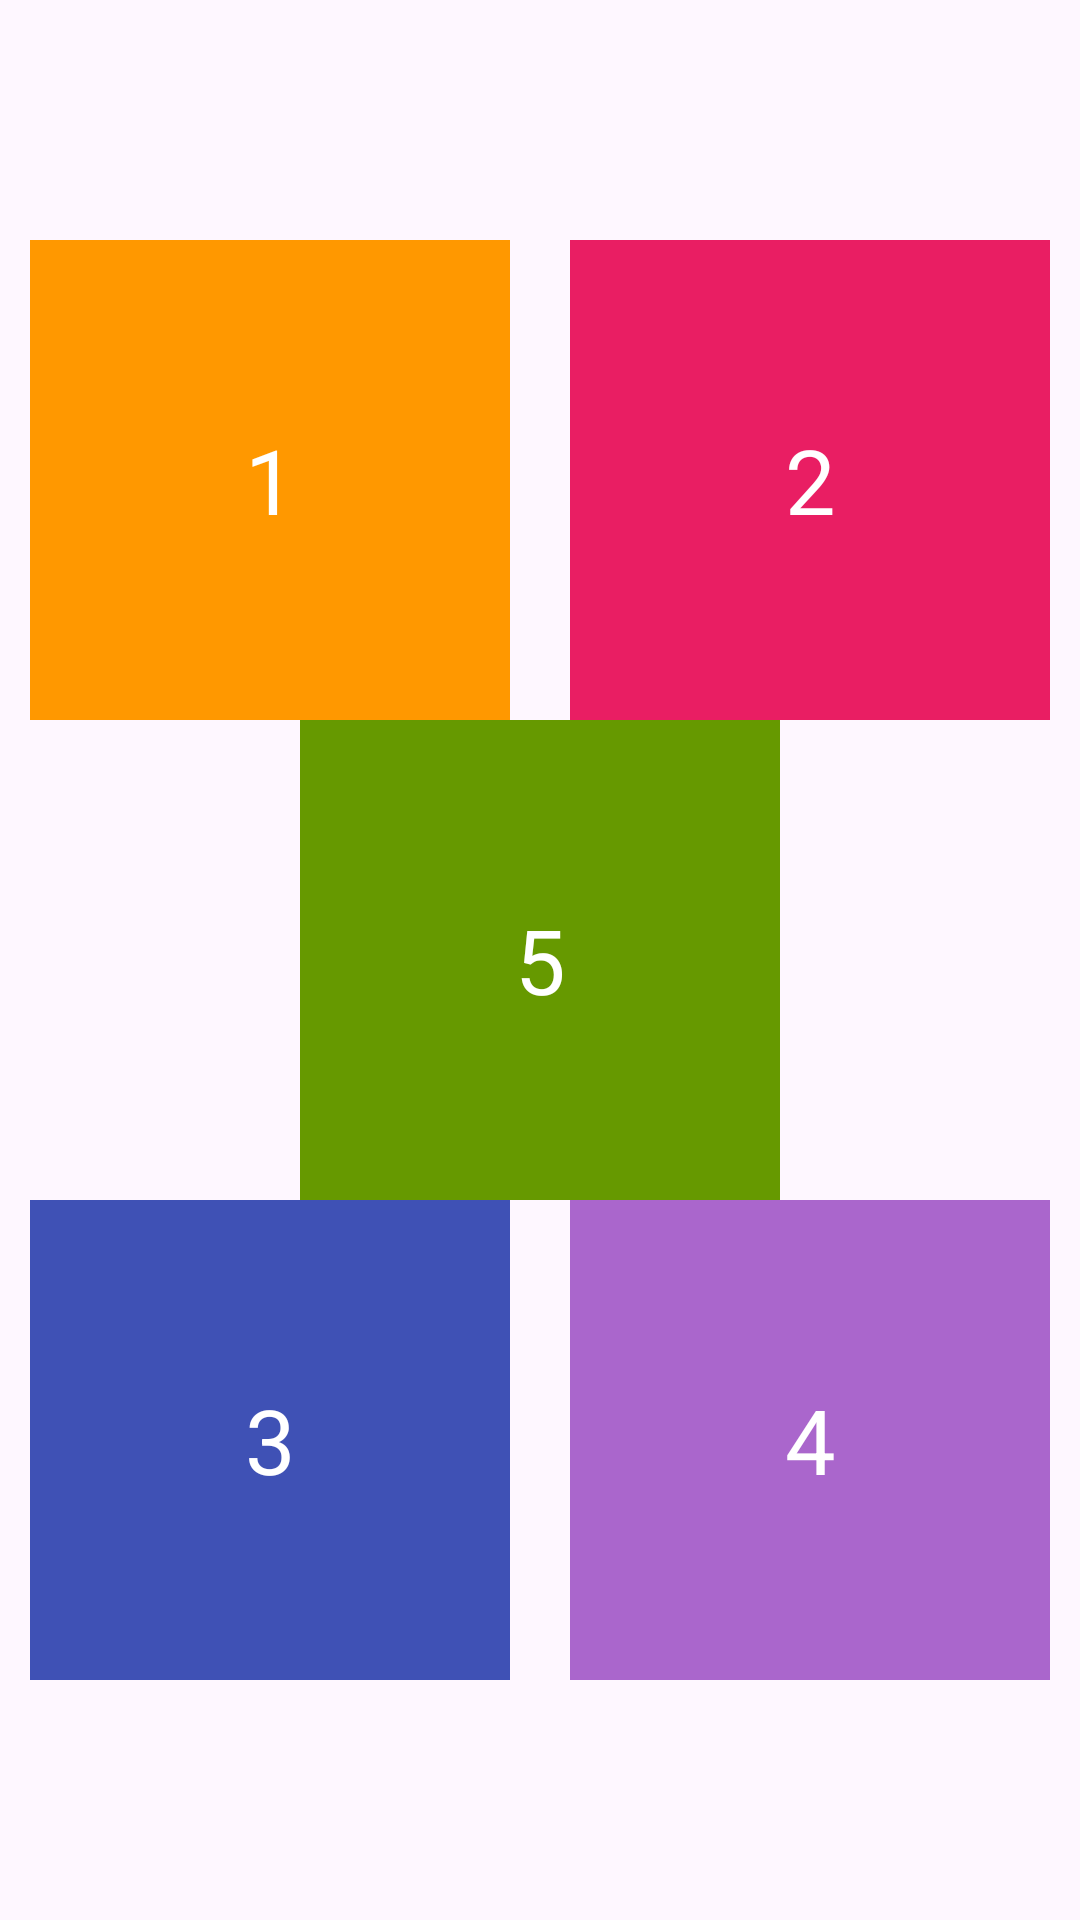

Here is an Android app screen rendered from its layout file. Give the layout XML and the strings, colors and styles it references.
<!-- AndroidManifest.xml: application theme Theme.Lab3PH36230 -->
<!-- res/layout/constraintlayout.xml -->
<?xml version="1.0" encoding="utf-8"?>
<androidx.constraintlayout.widget.ConstraintLayout xmlns:android="http://schemas.android.com/apk/res/android"
    xmlns:app="http://schemas.android.com/apk/res-auto"
    xmlns:tools="http://schemas.android.com/tools"
    android:layout_width="match_parent"
    android:layout_height="match_parent"
    tools:context=".MainActivity">
    <TextView
        android:id="@+id/textView"
        android:text="5"
        android:layout_width="160dp"
        android:layout_height="160dp"
        android:background="@android:color/holo_green_dark"
        android:gravity="center"
        android:textColor="@color/white"
        android:textSize="30sp"
        app:layout_constraintBottom_toBottomOf="parent"
        app:layout_constraintEnd_toEndOf="parent"
        app:layout_constraintStart_toStartOf="parent"
        app:layout_constraintTop_toTopOf="parent"
        />

    <androidx.constraintlayout.widget.Guideline
        android:id="@+id/line_vertical"
        android:layout_width="match_parent"
        android:layout_height="match_parent"
        android:orientation="vertical"
        app:layout_constraintGuide_percent="0.5"
        />

    <androidx.constraintlayout.widget.Guideline
        android:id="@+id/line_horizontal"
        android:layout_width="match_parent"
        android:layout_height="match_parent"
        android:orientation="horizontal"
        app:layout_constraintGuide_percent="0.5"
        />

    <TextView
        android:text="1"
        android:gravity="center"
        android:textColor="@color/white"
        android:textSize="30sp"
        android:layout_width="160dp"
        android:layout_height="160dp"
        android:background="#FF9800"
        app:layout_constraintBottom_toBottomOf="@+id/line_horizontal"
        app:layout_constraintEnd_toEndOf="@+id/line_vertical"
        app:layout_constraintStart_toStartOf="parent"
        app:layout_constraintTop_toTopOf="parent"
        />

    <TextView
        android:text="2"
        android:gravity="center"
        android:textColor="@color/white"
        android:textSize="30sp"
        android:layout_width="160dp"
        android:layout_height="160dp"
        app:layout_constraintBottom_toBottomOf="@+id/line_horizontal"
        app:layout_constraintEnd_toEndOf="parent"
        app:layout_constraintStart_toStartOf="@+id/line_vertical"
        app:layout_constraintTop_toTopOf="parent"
        android:background="#E91E63"
        />

    <TextView
        android:text="3"
        android:gravity="center"
        android:textColor="@color/white"
        android:textSize="30sp"
        android:layout_width="160dp"
        android:layout_height="160dp"
        app:layout_constraintBottom_toBottomOf="parent"
        app:layout_constraintStart_toStartOf="parent"
        app:layout_constraintEnd_toEndOf="@+id/line_vertical"
        app:layout_constraintTop_toTopOf="@+id/line_horizontal"
        android:background="#3F51B5"
        />
    <TextView
        android:text="4"
        android:gravity="center"
        android:textColor="@color/white"
        android:textSize="30sp"
        android:layout_width="160dp"
        android:layout_height="160dp"
        app:layout_constraintBottom_toBottomOf="parent"
        app:layout_constraintStart_toStartOf="@+id/line_vertical"
        app:layout_constraintEnd_toEndOf="parent"
        app:layout_constraintTop_toTopOf="@+id/line_horizontal"
        android:background="@android:color/holo_purple"
        />
</androidx.constraintlayout.widget.ConstraintLayout>
<!-- resources referenced by this layout -->
<resources>
  <style name="Theme.Lab3PH36230" parent="Base.Theme.Lab3PH36230" />
  <style name="Base.Theme.Lab3PH36230" parent="Theme.Material3.DayNight.NoActionBar">
          
          
      </style>
  <!-- not gathered from this repository: default colours our renderer supplied (Android Studio template values) -->
  <color name="white">#FFFFFFFF</color>
</resources>
